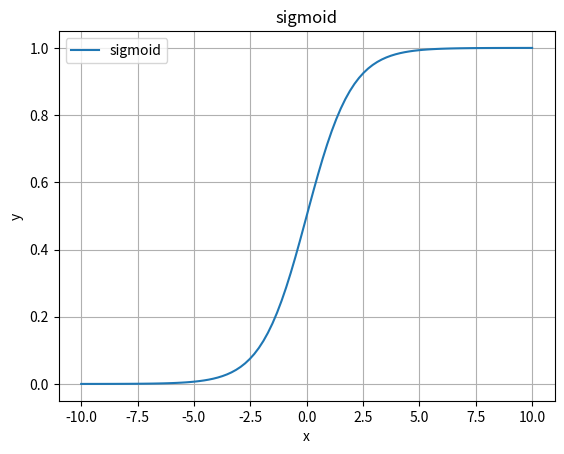

Recreate this plot in Python.
import numpy as np
import matplotlib.pyplot as plt

x = np.linspace(-10, 10, 100)

def sigmoid(x:np.ndarray):
    output = 1 / (1 + np.exp(-x))
    return output

y = sigmoid(x)

xlim = x.min(), x.max()
ylim = y.min(), y.max()

plt.title('sigmoid')
plt.xlabel('x')
# plt.xlim(xlim)
plt.ylabel('y')
# plt.ylim(ylim)
plt.plot(x, y, label='sigmoid')
plt.legend()
plt.grid()
plt.show()